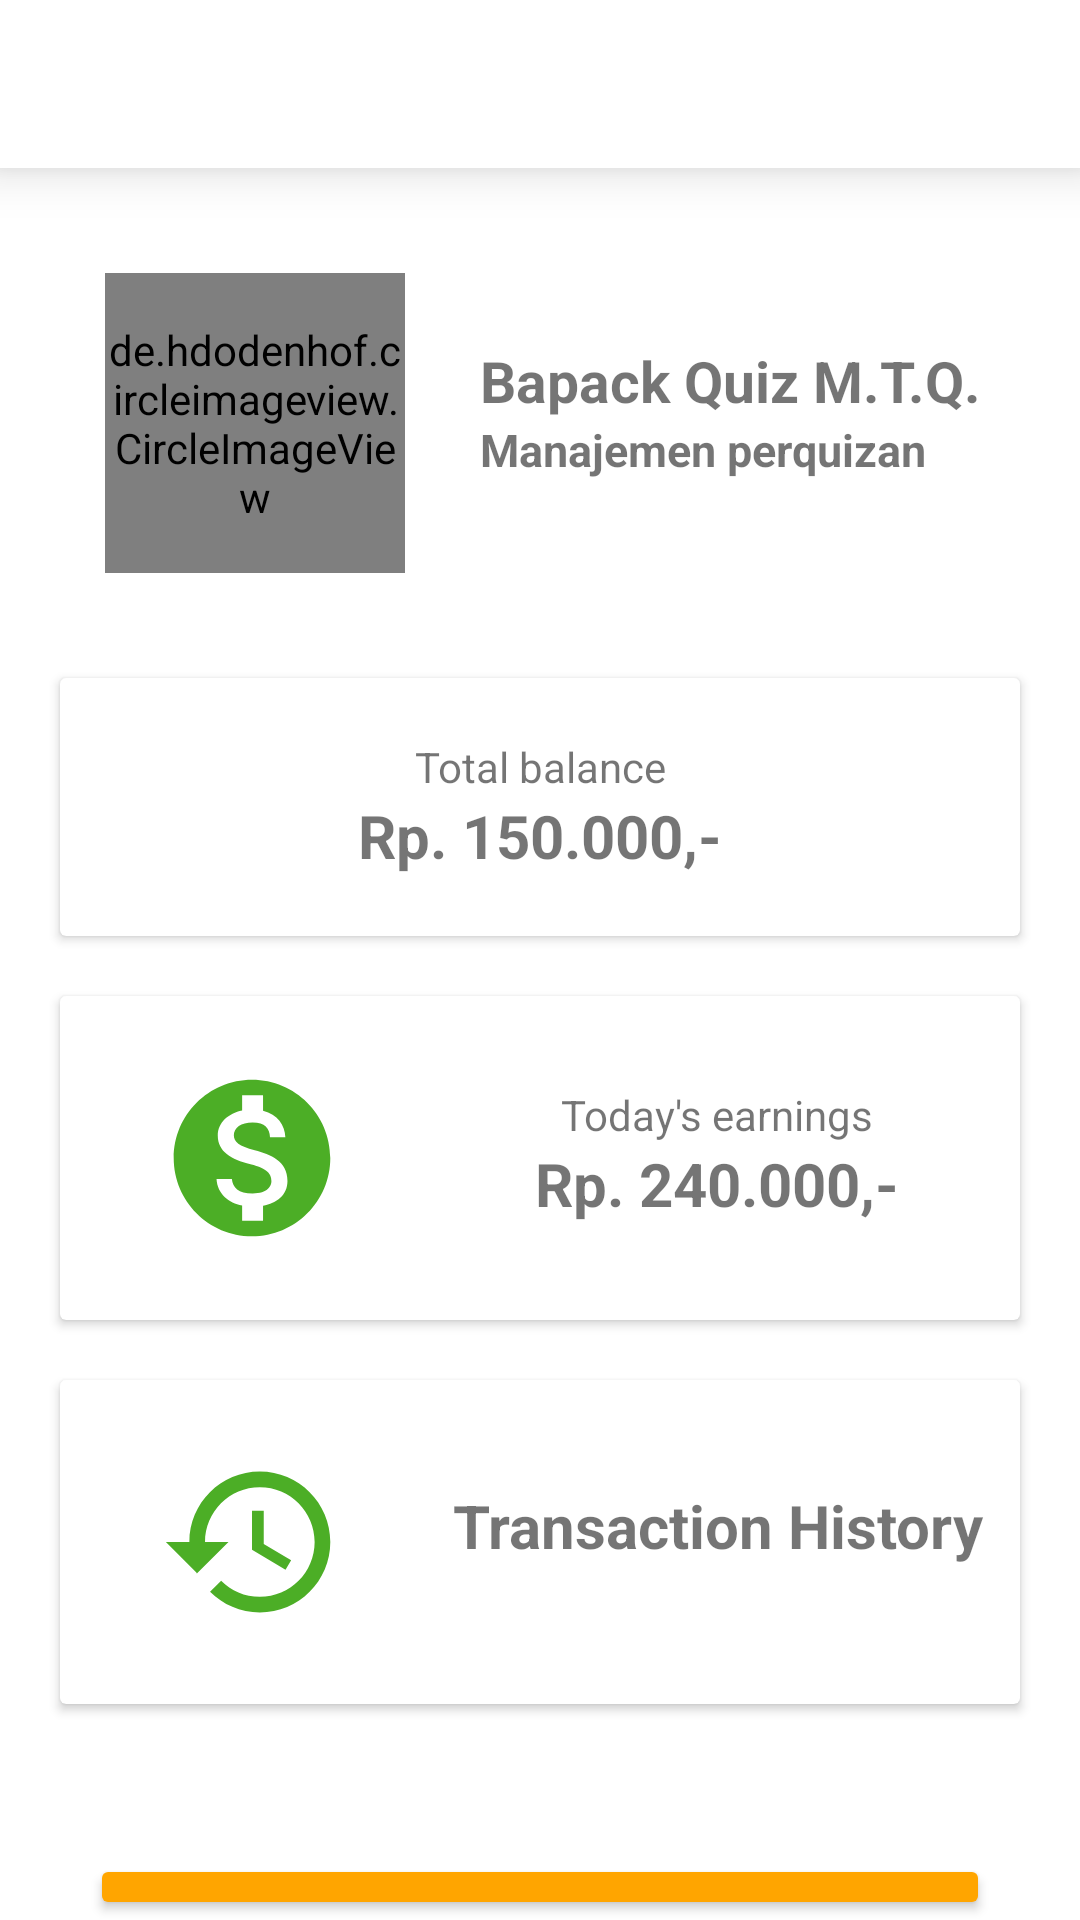

The Android layout XML behind this screen, and the referenced resources:
<!-- AndroidManifest.xml: application theme Theme.HaloDos -->
<!-- res/layout/activity_detail_saldo.xml -->
<?xml version="1.0" encoding="utf-8"?>
<LinearLayout xmlns:android="http://schemas.android.com/apk/res/android"
    xmlns:app="http://schemas.android.com/apk/res-auto"
    xmlns:tools="http://schemas.android.com/tools"
    android:layout_width="match_parent"
    android:layout_height="match_parent"
    android:orientation="vertical"
    tools:context=".DetailSaldoActivity">

    <androidx.appcompat.widget.Toolbar
        android:id="@+id/toolbarDetailSaldo"
        android:layout_width="match_parent"
        android:layout_height="wrap_content"
        android:background="@color/white"
        android:elevation="10dp"
        android:minHeight="?attr/actionBarSize"
        android:theme="?attr/actionBarTheme" />


    <LinearLayout
        android:layout_width="match_parent"
        android:layout_height="wrap_content"
        android:layout_marginStart="20dp"
        android:layout_marginEnd="20dp"
        android:layout_marginTop="20dp"
        android:orientation="horizontal">
        <de.hdodenhof.circleimageview.CircleImageView
            android:layout_width="100dp"
            android:layout_height="100dp"
            android:src="@drawable/splash"
            android:layout_margin="15dp"/>

        <LinearLayout
            android:layout_width="match_parent"
            android:layout_height="wrap_content"
            android:layout_marginTop="38dp"
            android:layout_marginStart="10dp"
            android:orientation="vertical">

            <TextView
                android:id="@+id/textView2"
                android:layout_width="wrap_content"
                android:layout_height="wrap_content"
                android:text="Bapack Quiz M.T.Q."
                android:textSize="19dp"
                android:textStyle="bold" />

            <TextView
                android:id="@+id/textView3"
                android:layout_width="wrap_content"
                android:layout_height="wrap_content"
                android:text="Manajemen perquizan"
                android:textSize="15dp"
                android:textStyle="bold" />
        </LinearLayout>

    </LinearLayout>

    <androidx.cardview.widget.CardView
        android:layout_width="match_parent"
        android:layout_height="wrap_content"
        android:layout_marginTop="20dp"
        android:layout_marginStart="20dp"
        android:layout_marginEnd="20dp"
        android:background="@drawable/rounded_div_15radius"
        >
        <LinearLayout
            android:layout_width="match_parent"
            android:layout_height="wrap_content"
            android:orientation="vertical">

            <TextView
                android:layout_width="match_parent"
                android:layout_height="wrap_content"
                android:layout_marginTop="20dp"
                android:textAlignment="center"
                android:text="Total balance"/>
            <TextView
                android:layout_width="match_parent"
                android:layout_height="wrap_content"
                android:textAlignment="center"
                android:textSize="20dp"
                android:textStyle="bold"
                android:layout_marginBottom="20dp"
                android:text="Rp. 150.000,-"/>

        </LinearLayout>
    </androidx.cardview.widget.CardView>

    <androidx.cardview.widget.CardView
        android:layout_width="match_parent"
        android:layout_height="wrap_content"
        android:layout_marginTop="20dp"
        android:layout_marginStart="20dp"
        android:layout_marginEnd="20dp"
        android:background="@drawable/rounded_div_15radius"
        >
        <LinearLayout
            android:layout_width="match_parent"
            android:layout_height="wrap_content"
            android:orientation="horizontal">

            <ImageView
                android:layout_width="wrap_content"
                android:layout_height="wrap_content"
                android:background="@drawable/ic_money_foreground"
                android:layout_marginStart="10dp"/>

            <LinearLayout
                android:layout_width="match_parent"
                android:layout_height="wrap_content"
                android:orientation="vertical">

                <TextView
                    android:layout_width="match_parent"
                    android:layout_height="wrap_content"
                    android:layout_marginTop="30dp"
                    android:textAlignment="center"
                    android:text="Today's earnings"/>
                <TextView
                    android:layout_width="match_parent"
                    android:layout_height="wrap_content"
                    android:textAlignment="center"
                    android:textSize="20dp"
                    android:textStyle="bold"
                    android:layout_marginBottom="20dp"
                    android:text="Rp. 240.000,-"/>

            </LinearLayout>


        </LinearLayout>
    </androidx.cardview.widget.CardView>

    <androidx.cardview.widget.CardView
        android:layout_width="match_parent"
        android:layout_height="wrap_content"
        android:layout_marginTop="20dp"
        android:layout_marginStart="20dp"
        android:layout_marginEnd="20dp"
        android:onClick="keTransactionHistory"
        android:background="@drawable/rounded_div_15radius"
        >
        <LinearLayout
            android:layout_width="match_parent"
            android:layout_height="wrap_content"
            android:orientation="horizontal">

            <ImageView
                android:layout_width="wrap_content"
                android:layout_height="wrap_content"
                android:layout_marginStart="10dp"
                android:background="@drawable/ic_money_history_foreground" />

            <TextView
                android:layout_width="match_parent"
                android:layout_height="wrap_content"
                android:text="Transaction History"
                android:layout_marginTop="35dp"
                android:textAlignment="center"
                android:textStyle="bold"
                android:textSize="20sp"/>

        </LinearLayout>
    </androidx.cardview.widget.CardView>

    <Button
        android:id="@+id/btnWithdraw"
        android:layout_width="match_parent"
        android:layout_height="wrap_content"
        android:layout_marginStart="30dp"
        android:layout_marginTop="50dp"
        android:layout_marginEnd="30dp"
        android:backgroundTint="#FFA500"
        android:fontFamily="sans-serif-medium"
        android:text="Withdraw"
        android:textAllCaps="false"
        android:textColor="#050505"
        android:textSize="20sp"
        android:textStyle="normal" />

    <TextView
        android:layout_width="match_parent"
        android:layout_height="wrap_content"
        android:layout_marginTop="37dp"
        android:text=" HaloDos "
        android:textAlignment="center"
        android:textColor="#7A171717" />

</LinearLayout>
<!-- resources referenced by this layout -->
<resources>
  <color name="white">#FFFFFFFF</color>
  <!-- drawable ic_money_foreground (drawable) -->
  <vector xmlns:android="http://schemas.android.com/apk/res/android"
      android:width="108dp"
      android:height="108dp"
      android:viewportWidth="108"
      android:viewportHeight="108"
      android:tint="#4CAE26">
    <group android:scaleX="2.61"
        android:scaleY="2.61"
        android:translateX="22.68"
        android:translateY="22.68">
      <path
          android:fillColor="@android:color/white"
          android:pathData="M12,2C6.48,2 2,6.48 2,12s4.48,10 10,10 10,-4.48 10,-10S17.52,2 12,2zM13.41,18.09L13.41,20h-2.67v-1.93c-1.71,-0.36 -3.16,-1.46 -3.27,-3.4h1.96c0.1,1.05 0.82,1.87 2.65,1.87 1.96,0 2.4,-0.98 2.4,-1.59 0,-0.83 -0.44,-1.61 -2.67,-2.14 -2.48,-0.6 -4.18,-1.62 -4.18,-3.67 0,-1.72 1.39,-2.84 3.11,-3.21L10.74,4h2.67v1.95c1.86,0.45 2.79,1.86 2.85,3.39L14.3,9.34c-0.05,-1.11 -0.64,-1.87 -2.22,-1.87 -1.5,0 -2.4,0.68 -2.4,1.64 0,0.84 0.65,1.39 2.67,1.91s4.18,1.39 4.18,3.91c-0.01,1.83 -1.38,2.83 -3.12,3.16z"/>
    </group>
  </vector>
  <!-- drawable ic_money_history_foreground (drawable) -->
  <vector xmlns:android="http://schemas.android.com/apk/res/android"
      android:width="108dp"
      android:height="108dp"
      android:viewportWidth="108"
      android:viewportHeight="108"
      android:tint="#4CAE26">
    <group android:scaleX="2.61"
        android:scaleY="2.61"
        android:translateX="22.68"
        android:translateY="22.68">
      <path
          android:fillColor="@android:color/white"
          android:pathData="M13,3c-4.97,0 -9,4.03 -9,9L1,12l3.89,3.89 0.07,0.14L9,12L6,12c0,-3.87 3.13,-7 7,-7s7,3.13 7,7 -3.13,7 -7,7c-1.93,0 -3.68,-0.79 -4.94,-2.06l-1.42,1.42C8.27,19.99 10.51,21 13,21c4.97,0 9,-4.03 9,-9s-4.03,-9 -9,-9zM12,8v5l4.28,2.54 0.72,-1.21 -3.5,-2.08L13.5,8L12,8z"/>
    </group>
  </vector>
  <!-- drawable rounded_div_15radius (drawable) -->
  <?xml version="1.0" encoding="utf-8"?>
  <shape android:shape="rectangle" xmlns:android="http://schemas.android.com/apk/res/android">
      <solid android:color="#f1f1f1"/>
      <corners android:radius="15dp"/>
  </shape>
  <!-- drawable splash: jpg bitmap (drawable, 7858 bytes) -->
  <style name="Theme.HaloDos" parent="Theme.MaterialComponents.DayNight.NoActionBar">
          
          <item name="colorPrimary">@color/krem</item>
          <item name="colorPrimaryVariant">@color/krem</item>
          <item name="colorOnPrimary">@color/white</item>
          
          <item name="colorSecondary">@color/teal_200</item>
          <item name="colorSecondaryVariant">@color/teal_700</item>
          <item name="colorOnSecondary">@color/black</item>
          
          <item name="android:statusBarColor" tools:targetApi="l">?attr/colorOnPrimary</item>
          
  
  
          <item name="colorPrimaryDark" tools:targetApi="23">@color/black</item>
          <item name="android:windowLightStatusBar" tools:targetApi="23">true</item>
          
      </style>
  <color name="krem">#FFE4B4</color>
  <color name="teal_200">#FFA500</color>
  <color name="teal_700">#FF018786</color>
  <color name="black">#FF000000</color>
</resources>
